The GitHub repository NewbEkansh/agri-genomic-insurance contains a labelled image folder "raw" with 5 categories: bacterial blight, blast, healthy, bacterial leaf blight, leaf blast. Examples follow, each with its label.

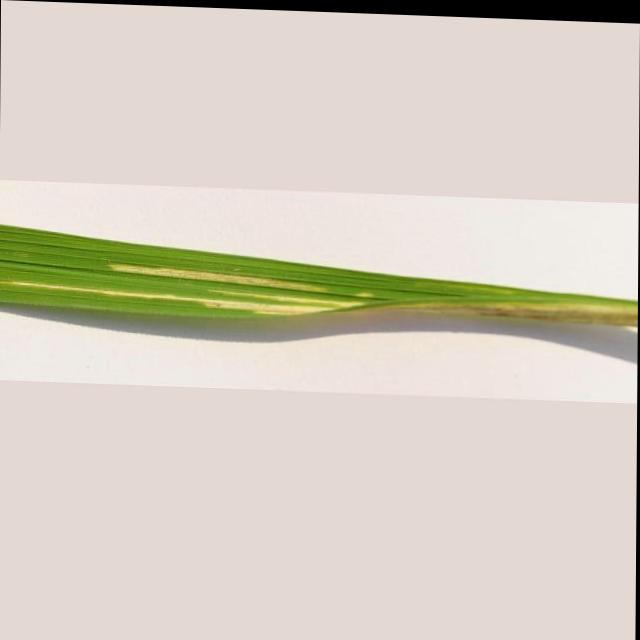
Label: bacterial leaf blight

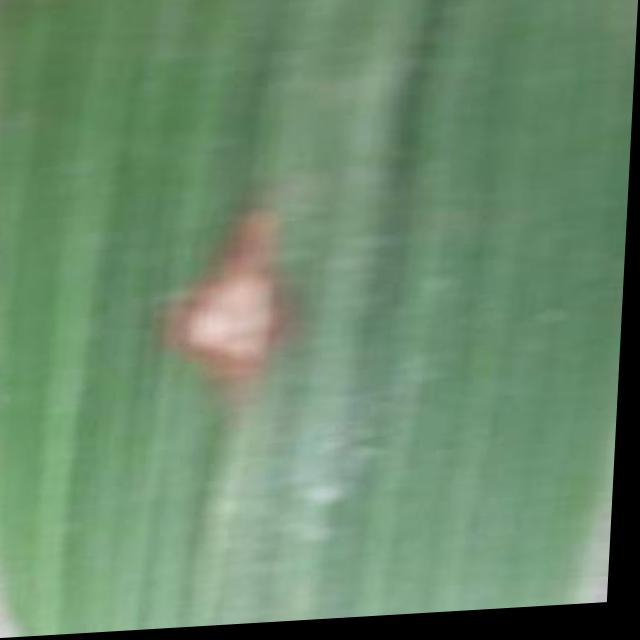
Label: blast

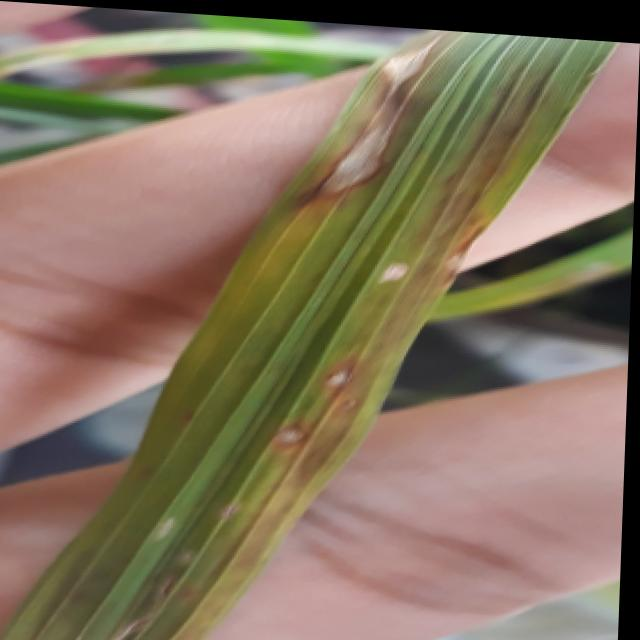
Label: blast

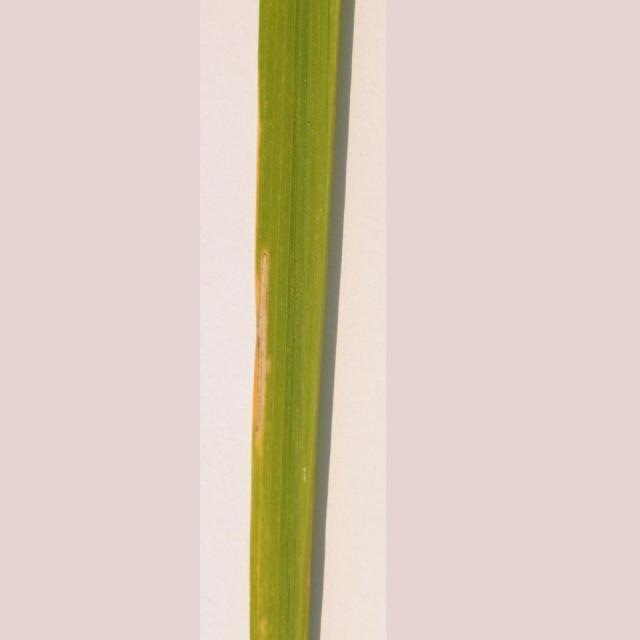
Label: bacterial leaf blight

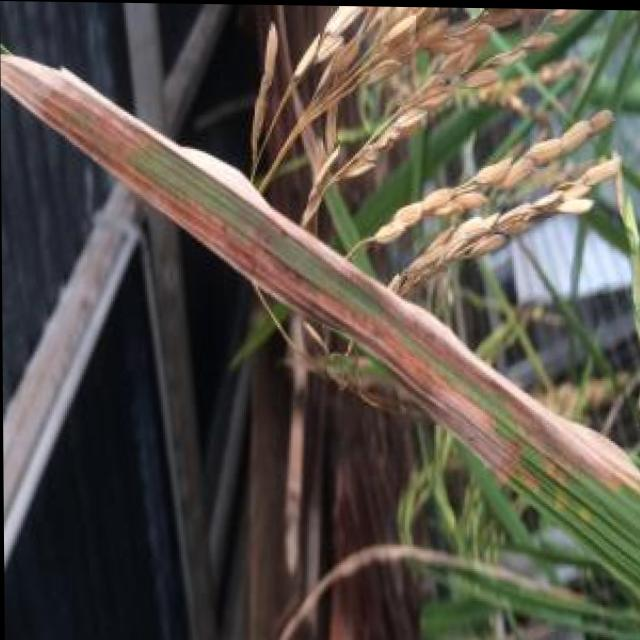
Label: bacterial blight

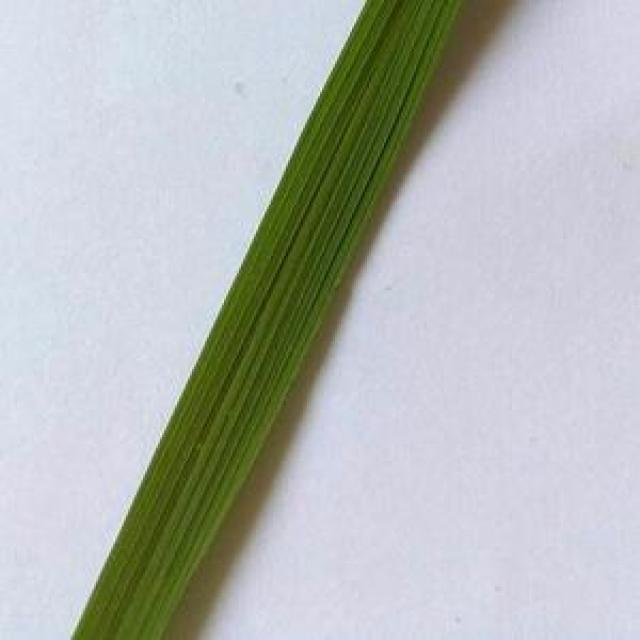
Label: healthy
